Photos from the image-classification dataset "Data" in the GitHub repository yashhashhrrreee/Peppermint-Identification-and-Classification-Model. Its 3 classes are: dried, fresh, spoiled.

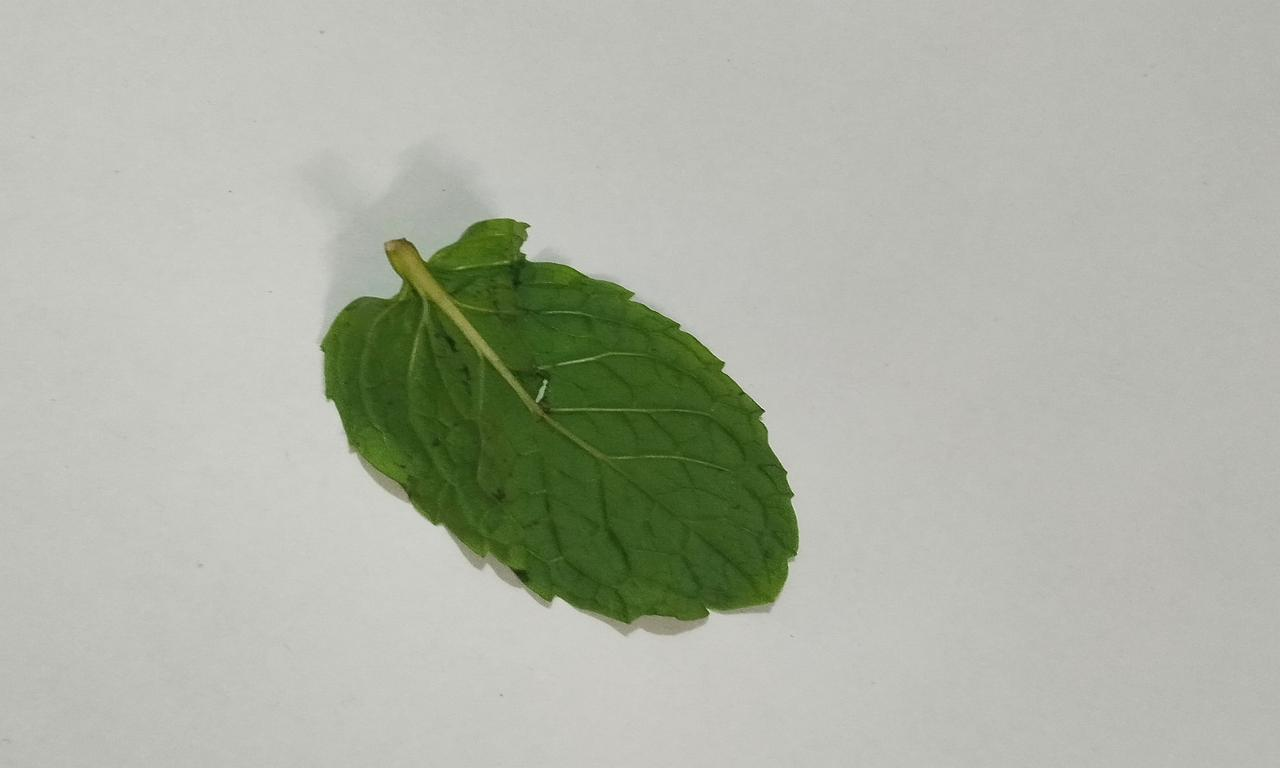
Label: fresh

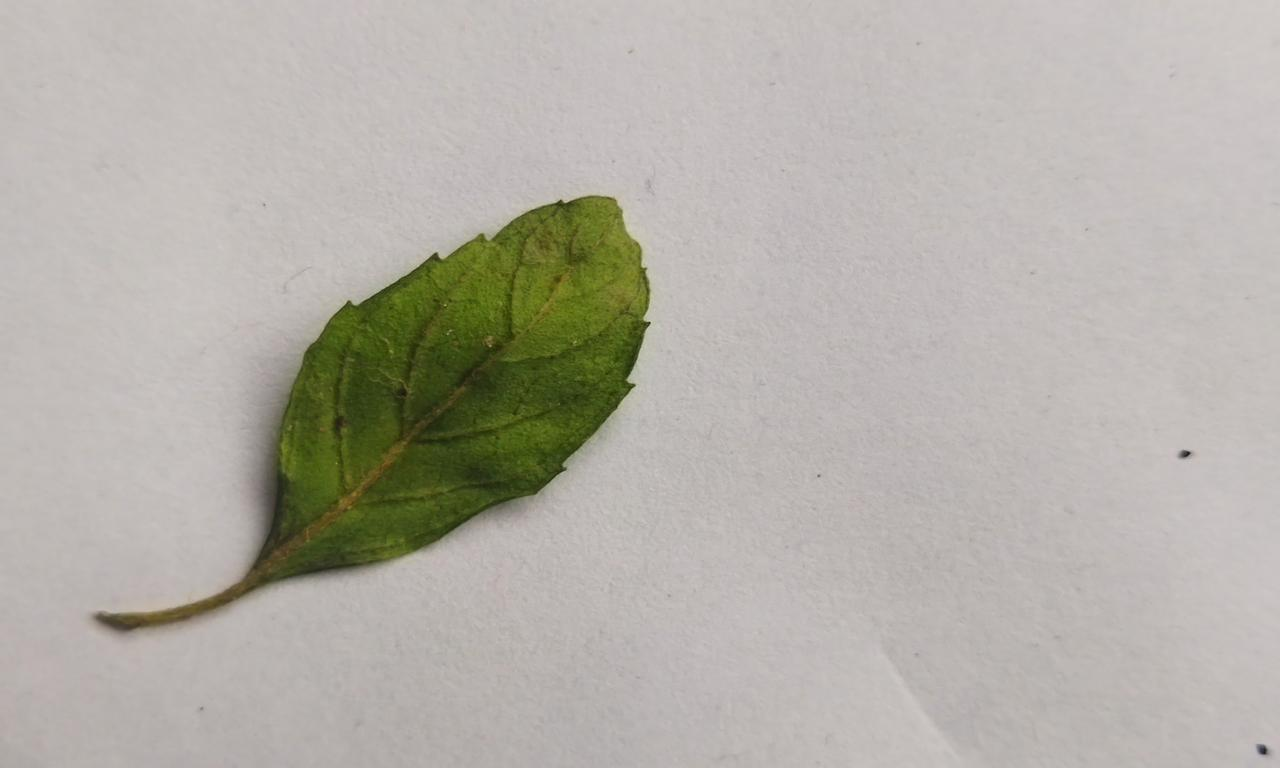
Label: fresh

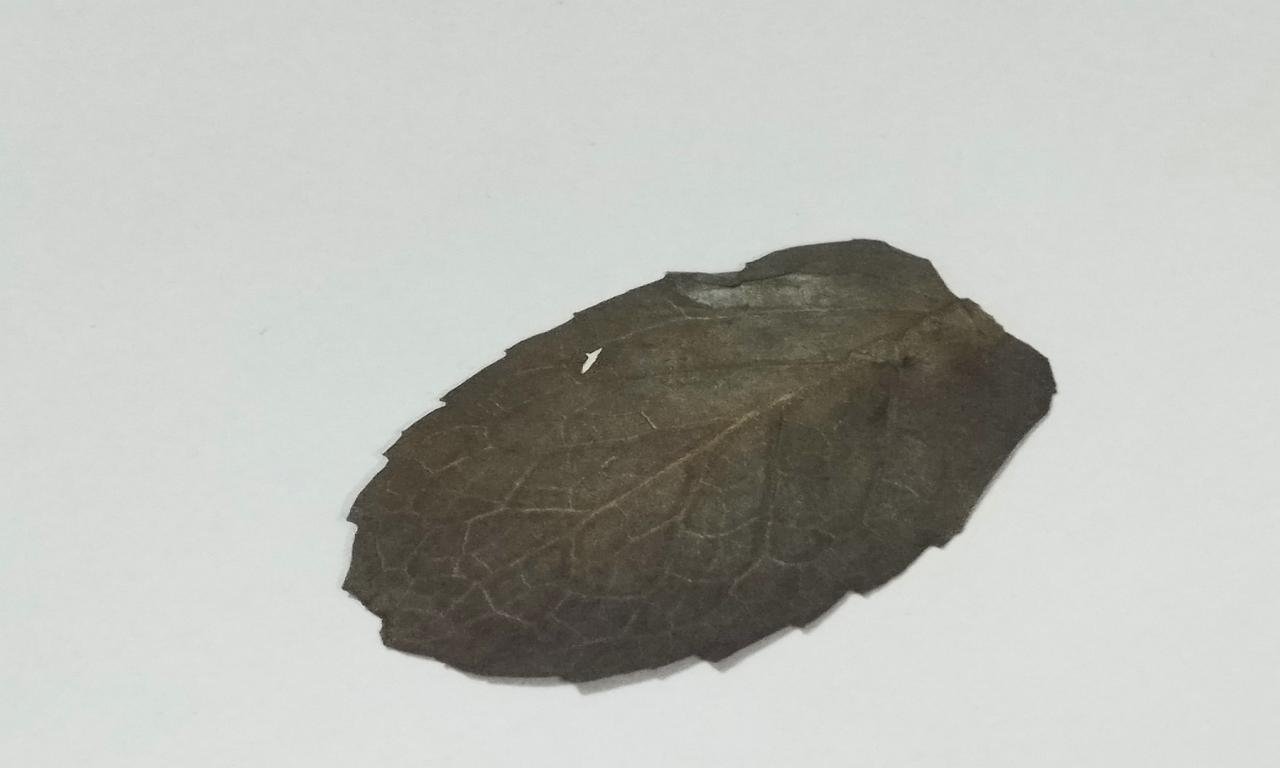
Label: dried

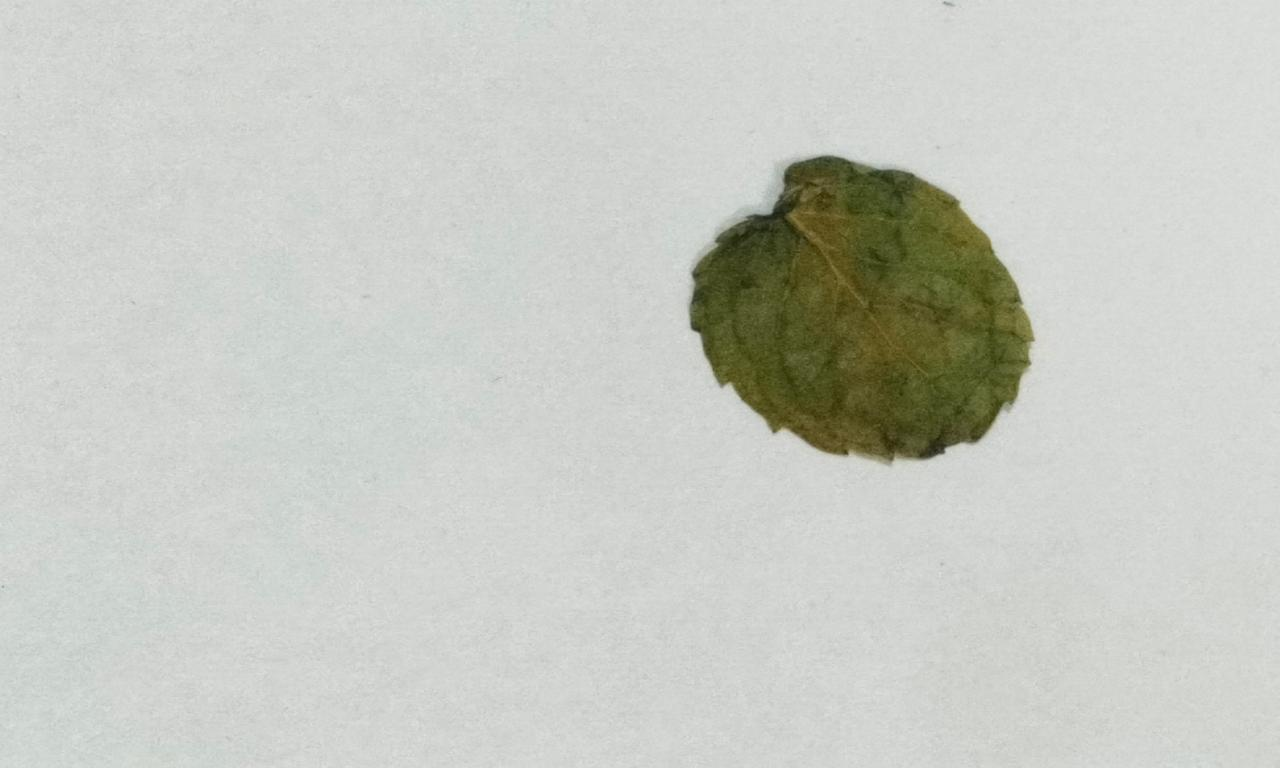
Label: dried

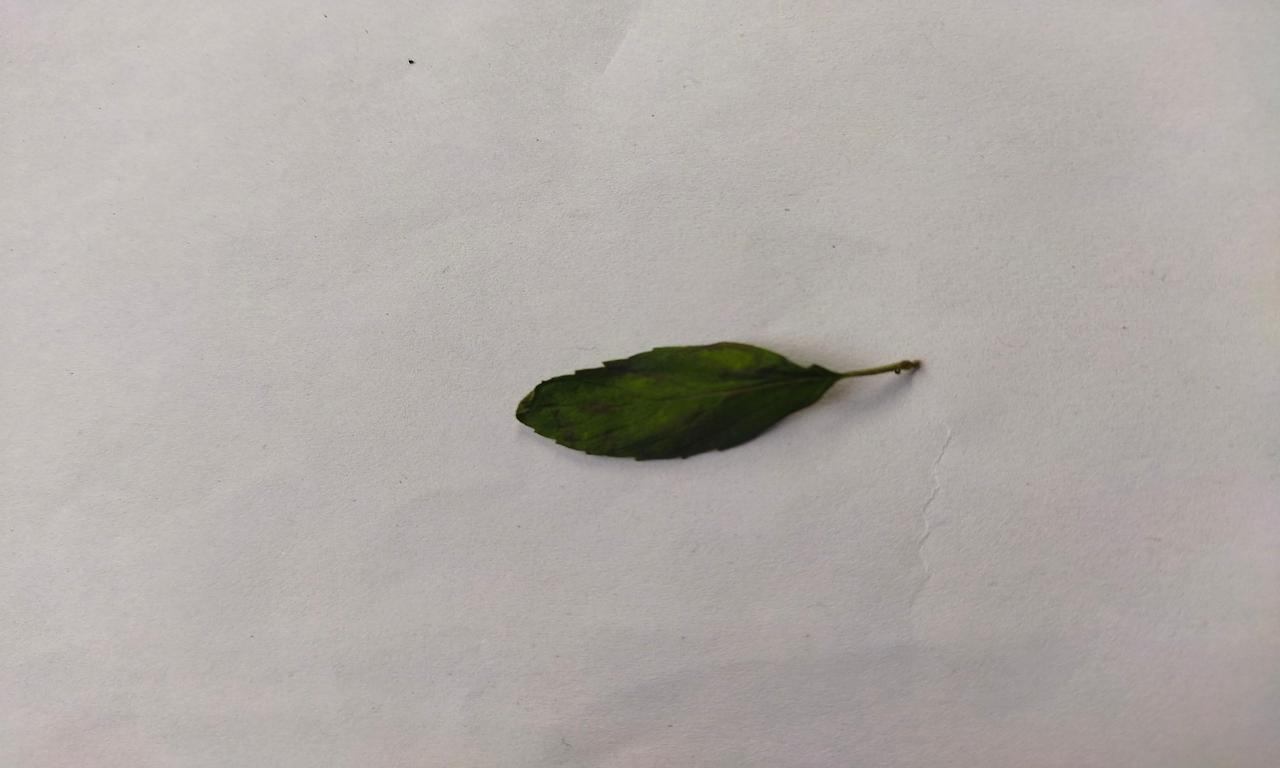
Label: spoiled

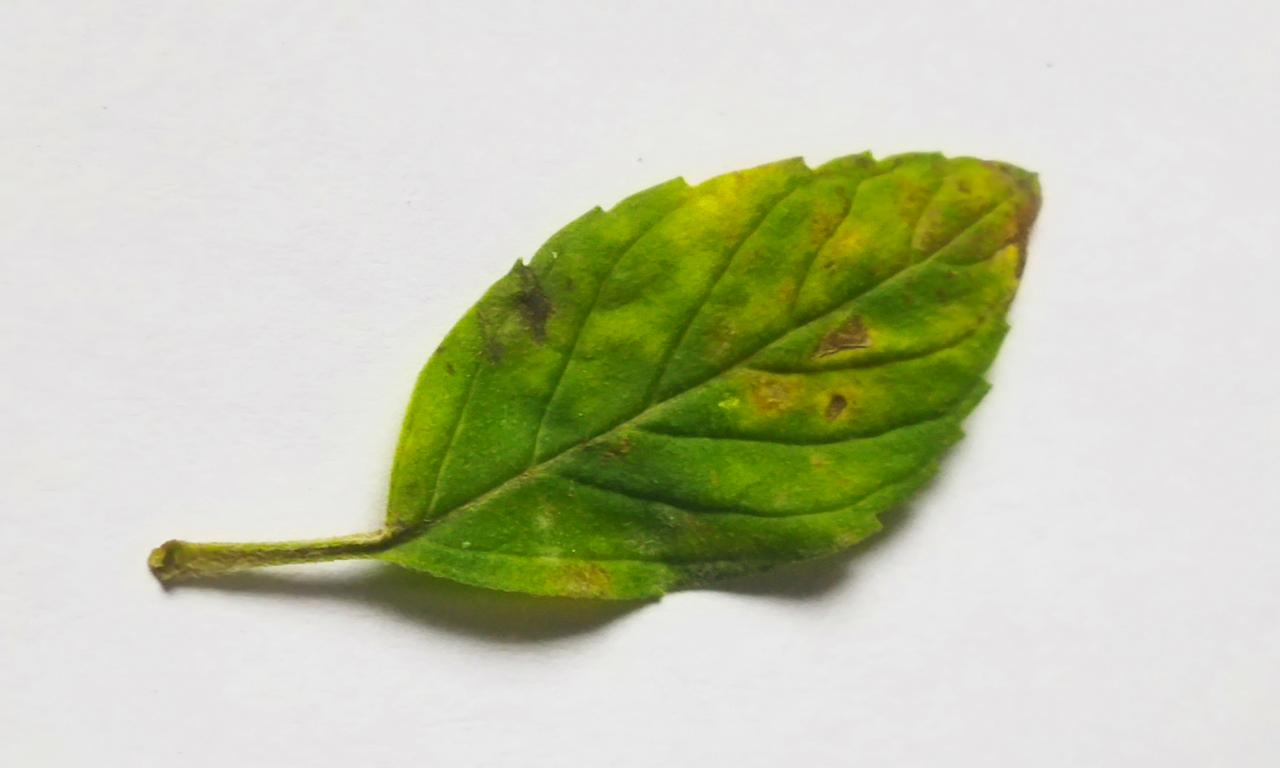
Label: spoiled
